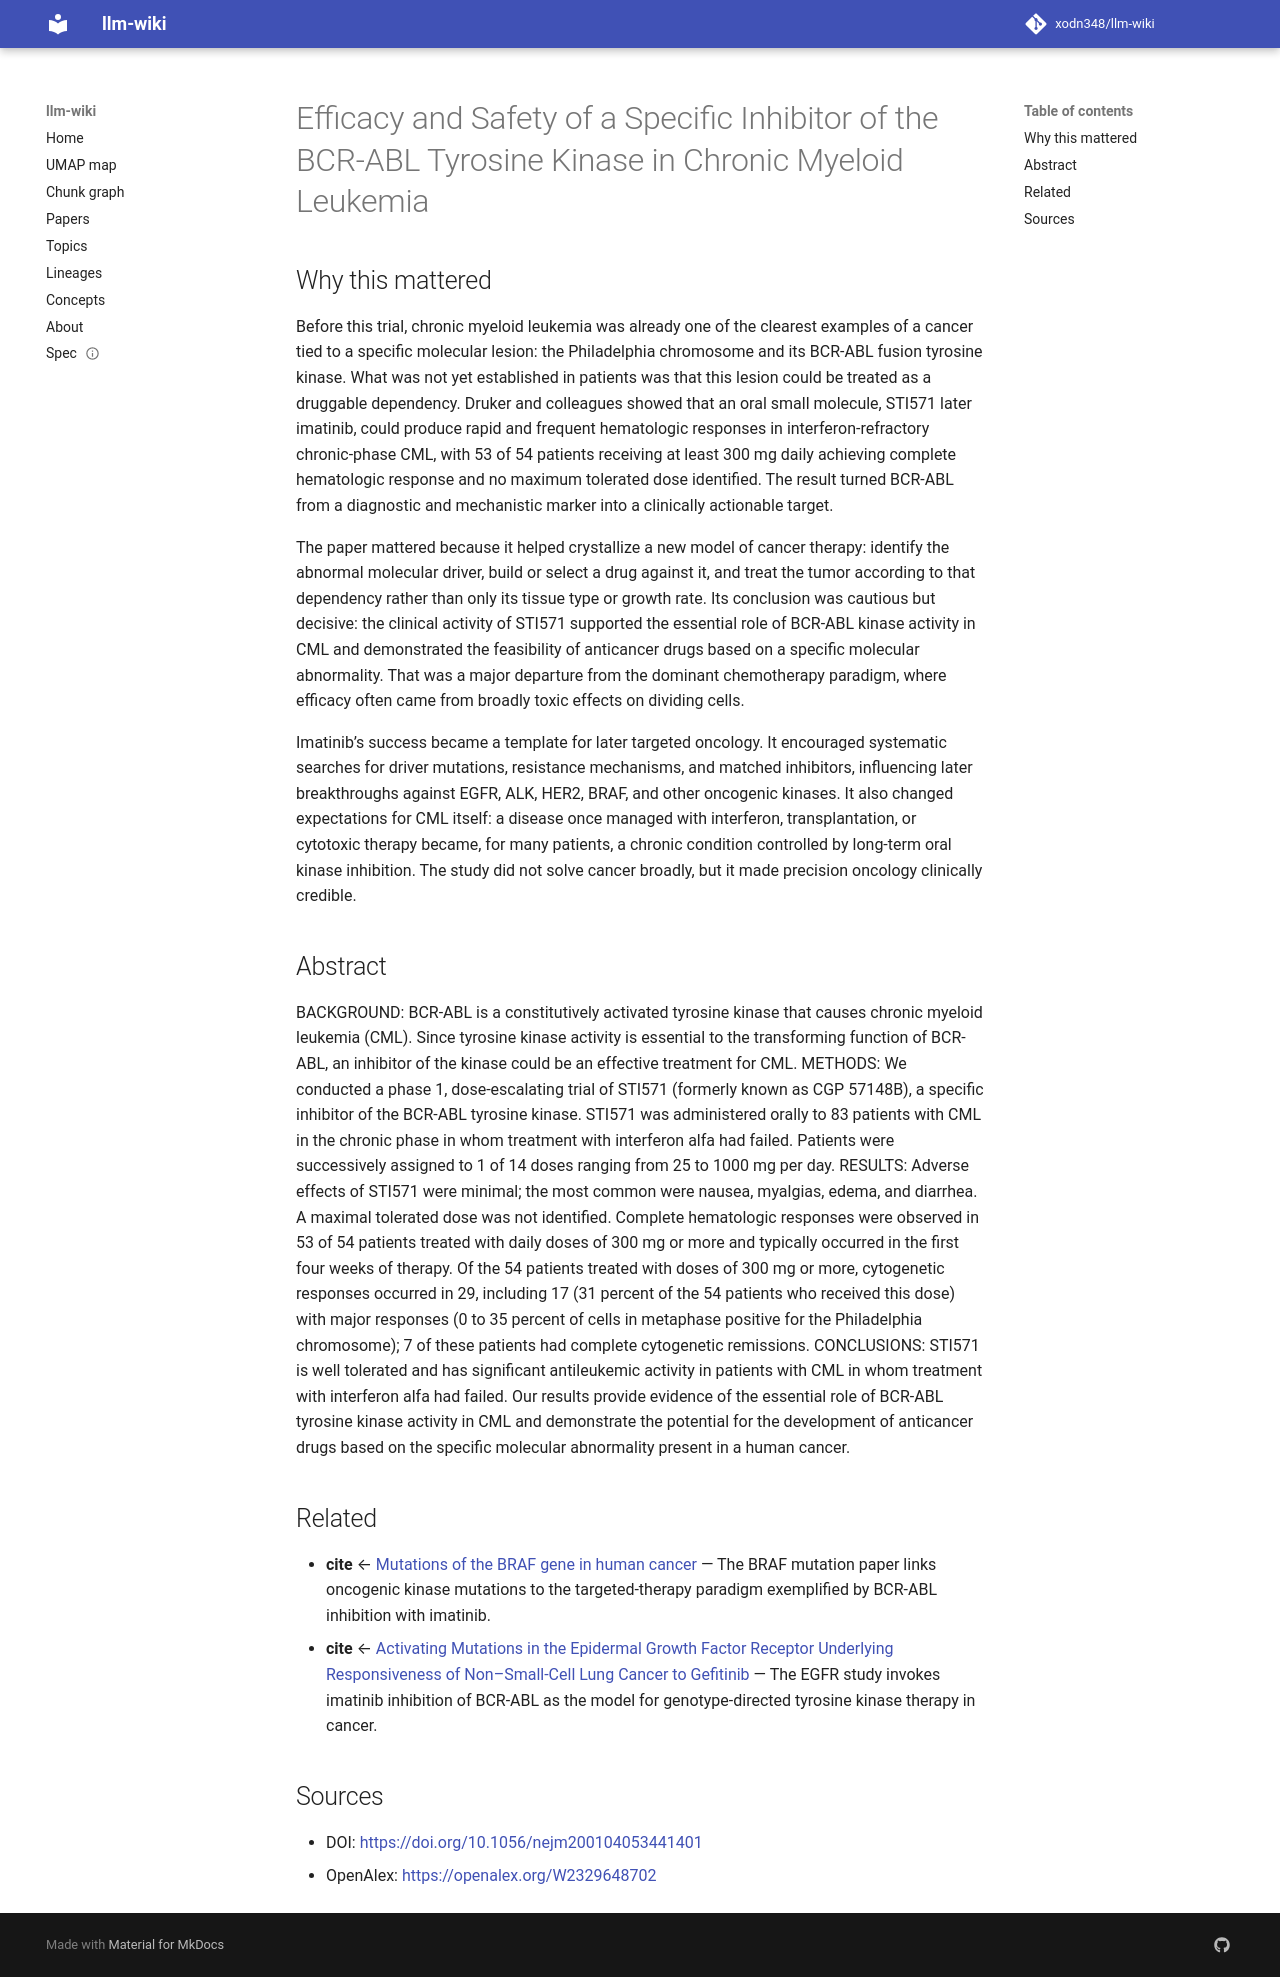

repository: xodn348/llm-wiki · page: paper/10_1056_nejm200104053441401/index.html · generator: mkdocs

---
title: Efficacy and Safety of a Specific Inhibitor of the BCR-ABL Tyrosine Kinase
  in Chronic Myeloid Leukemia
doi: 10.1056/nejm200104053441401
openalex_id: https://openalex.org/W2329648702
year: 2001
venue: New England Journal of Medicine
authors: Brian Druker, Moshe Talpaz, Debra Resta, Bin Peng, Elisabeth Buchdunger,
  J. Ford, Nicholas Lydon, Hagop M. Kantarjian
citations: 5234
fleming_tier: true
concepts:
- Myeloid leukemia
- Tyrosine kinase
- CD135
- Medicine
- Cancer research
- Tyrosine-kinase inhibitor
- Imatinib
- ABL
- Internal medicine
- Receptor
---

# Efficacy and Safety of a Specific Inhibitor of the BCR-ABL Tyrosine Kinase in Chronic Myeloid Leukemia

## Why this mattered

Before this trial, chronic myeloid leukemia was already one of the clearest examples of a cancer tied to a specific molecular lesion: the Philadelphia chromosome and its BCR-ABL fusion tyrosine kinase. What was not yet established in patients was that this lesion could be treated as a druggable dependency. Druker and colleagues showed that an oral small molecule, STI571 later imatinib, could produce rapid and frequent hematologic responses in interferon-refractory chronic-phase CML, with 53 of 54 patients receiving at least 300 mg daily achieving complete hematologic response and no maximum tolerated dose identified. The result turned BCR-ABL from a diagnostic and mechanistic marker into a clinically actionable target.

The paper mattered because it helped crystallize a new model of cancer therapy: identify the abnormal molecular driver, build or select a drug against it, and treat the tumor according to that dependency rather than only its tissue type or growth rate. Its conclusion was cautious but decisive: the clinical activity of STI571 supported the essential role of BCR-ABL kinase activity in CML and demonstrated the feasibility of anticancer drugs based on a specific molecular abnormality. That was a major departure from the dominant chemotherapy paradigm, where efficacy often came from broadly toxic effects on dividing cells.

Imatinib’s success became a template for later targeted oncology. It encouraged systematic searches for driver mutations, resistance mechanisms, and matched inhibitors, influencing later breakthroughs against EGFR, ALK, HER2, BRAF, and other oncogenic kinases. It also changed expectations for CML itself: a disease once managed with interferon, transplantation, or cytotoxic therapy became, for many patients, a chronic condition controlled by long-term oral kinase inhibition. The study did not solve cancer broadly, but it made precision oncology clinically credible.

## Abstract

BACKGROUND: BCR-ABL is a constitutively activated tyrosine kinase that causes chronic myeloid leukemia (CML). Since tyrosine kinase activity is essential to the transforming function of BCR-ABL, an inhibitor of the kinase could be an effective treatment for CML. METHODS: We conducted a phase 1, dose-escalating trial of STI571 (formerly known as CGP 57148B), a specific inhibitor of the BCR-ABL tyrosine kinase. STI571 was administered orally to 83 patients with CML in the chronic phase in whom treatment with interferon alfa had failed. Patients were successively assigned to 1 of 14 doses ranging from 25 to 1000 mg per day. RESULTS: Adverse effects of STI571 were minimal; the most common were nausea, myalgias, edema, and diarrhea. A maximal tolerated dose was not identified. Complete hematologic responses were observed in 53 of 54 patients treated with daily doses of 300 mg or more and typically occurred in the first four weeks of therapy. Of the 54 patients treated with doses of 300 mg or more, cytogenetic responses occurred in 29, including 17 (31 percent of the 54 patients who received this dose) with major responses (0 to 35 percent of cells in metaphase positive for the Philadelphia chromosome); 7 of these patients had complete cytogenetic remissions. CONCLUSIONS: STI571 is well tolerated and has significant antileukemic activity in patients with CML in whom treatment with interferon alfa had failed. Our results provide evidence of the essential role of BCR-ABL tyrosine kinase activity in CML and demonstrate the potential for the development of anticancer drugs based on the specific molecular abnormality present in a human cancer.


## Related

- **cite** ← [Mutations of the BRAF gene in human cancer](10_1038_nature00766.md) — The BRAF mutation paper links oncogenic kinase mutations to the targeted-therapy paradigm exemplified by BCR-ABL inhibition with imatinib.
- **cite** ← [Activating Mutations in the Epidermal Growth Factor Receptor Underlying Responsiveness of Non–Small-Cell Lung Cancer to Gefitinib](10_1056_nejmoa040938.md) — The EGFR study invokes imatinib inhibition of BCR-ABL as the model for genotype-directed tyrosine kinase therapy in cancer.


## Sources

- DOI: [https://doi.org/10.1056/nejm200104053441401](https://doi.org/10.1056/nejm200104053441401)
- OpenAlex: [https://openalex.org/W2329648702](https://openalex.org/W2329648702)
